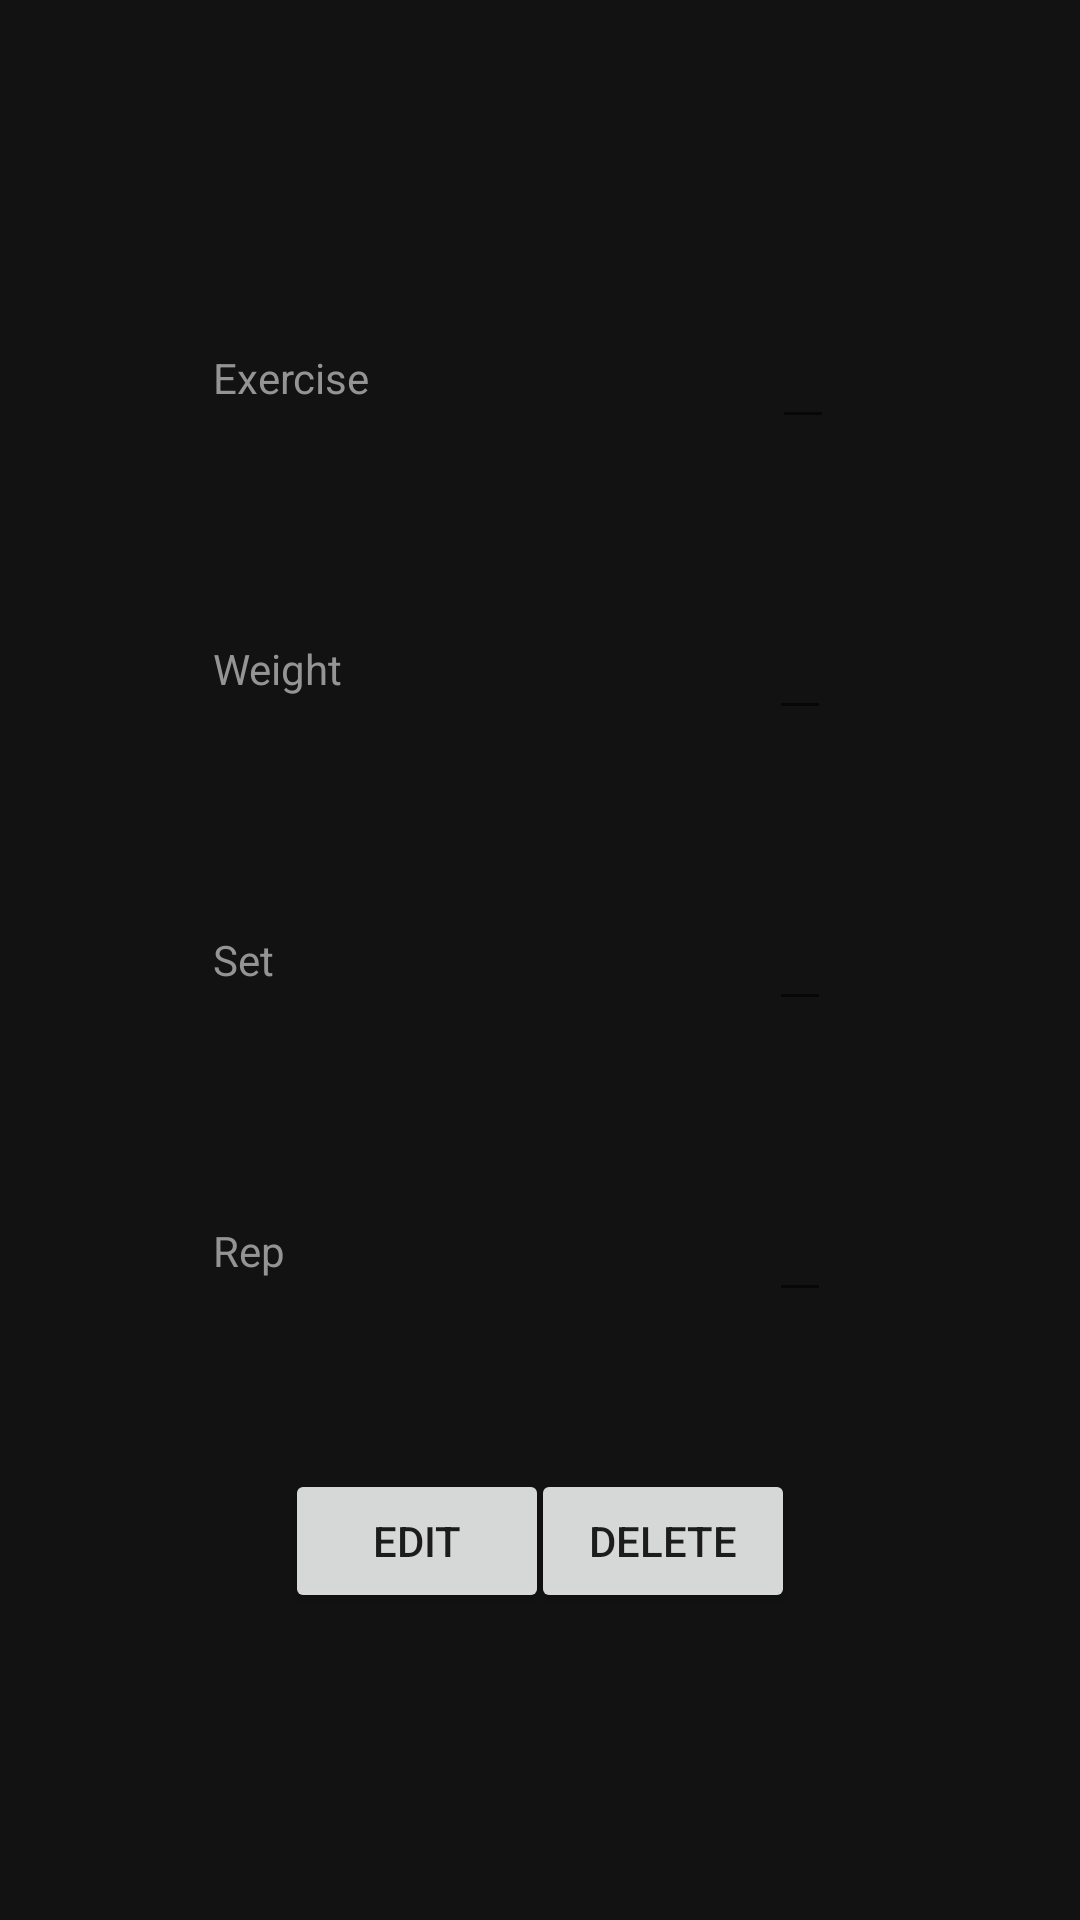

Write the Android layout XML for this screen, with the resource values it uses.
<!-- AndroidManifest.xml: application theme AppTheme -->
<!-- res/layout/activity_edit_exercise_screen.xml -->
<LinearLayout xmlns:android="http://schemas.android.com/apk/res/android"
    android:layout_width="match_parent"
    android:layout_height="match_parent"
    android:background="@color/colorPrimaryDark"
    android:gravity="center"
    android:orientation="vertical"
    android:padding="5dp">


    <RelativeLayout
        android:layout_width="fill_parent"
        android:layout_height="97dp">

        <TextView
            android:id="@+id/nameTextView"
            android:layout_width="wrap_content"
            android:layout_height="wrap_content"
            android:layout_alignParentLeft="true"
            android:layout_alignParentStart="true"
            android:layout_marginLeft="66dp"
            android:layout_marginStart="66dp"
            android:layout_centerVertical="true"
            android:text="Exercise"
            android:textColor="@color/colorAccent" />

        <EditText
            android:id="@+id/editTextName"
            android:layout_width="wrap_content"
            android:layout_height="wrap_content"
            android:layout_alignParentEnd="true"
            android:layout_alignParentRight="true"
            android:layout_centerVertical="true"
            android:layout_marginEnd="77dp"
            android:layout_marginRight="77dp"
            android:inputType="text"
            android:textColor="@color/colorAccent" />

    </RelativeLayout>

    <RelativeLayout
        android:layout_width="fill_parent"
        android:layout_height="97dp">

        <TextView
            android:id="@+id/weightTextView"
            android:layout_width="wrap_content"
            android:layout_height="wrap_content"
            android:layout_alignParentLeft="true"
            android:layout_alignParentStart="true"
            android:layout_marginLeft="66dp"
            android:layout_marginStart="66dp"
            android:layout_centerVertical="true"
            android:text="Weight"
            android:textColor="@color/colorAccent" />

        <EditText
            android:id="@+id/editTextWeight"
            android:layout_width="wrap_content"
            android:layout_height="wrap_content"
            android:layout_alignParentEnd="true"
            android:layout_alignParentRight="true"
            android:layout_centerVertical="true"
            android:layout_marginEnd="78dp"
            android:layout_marginRight="78dp"
            android:inputType="number"
            android:textColor="@color/colorAccent" />

    </RelativeLayout>


    <RelativeLayout
        android:layout_width="fill_parent"
        android:layout_height="97dp">

        <TextView
            android:id="@+id/setsTextView"
            android:layout_width="wrap_content"
            android:layout_height="wrap_content"
            android:layout_alignParentLeft="true"
            android:layout_alignParentStart="true"
            android:layout_marginLeft="66dp"
            android:layout_marginStart="66dp"
            android:layout_centerVertical="true"
            android:text="Set"
            android:textColor="@color/colorAccent" />

        <EditText
            android:id="@+id/editTextSets"
            android:layout_width="wrap_content"
            android:layout_height="wrap_content"
            android:layout_alignParentEnd="true"
            android:layout_alignParentRight="true"
            android:layout_marginEnd="78dp"
            android:layout_marginRight="78dp"
            android:layout_centerVertical="true"
            android:inputType="text"
            android:textColor="@color/colorAccent" />

    </RelativeLayout>


    <RelativeLayout
        android:layout_width="fill_parent"
        android:layout_height="97dp">

        <TextView
            android:id="@+id/RepsTextView"
            android:layout_width="wrap_content"
            android:layout_height="wrap_content"
            android:layout_alignParentLeft="true"
            android:layout_alignParentStart="true"
            android:layout_marginLeft="66dp"
            android:layout_marginStart="66dp"
            android:layout_centerVertical="true"
            android:text="Rep"
            android:textColor="@color/colorAccent" />

        <EditText
            android:id="@+id/editTextReps"
            android:layout_width="wrap_content"
            android:layout_height="wrap_content"
            android:layout_alignParentEnd="true"
            android:layout_alignParentRight="true"
            android:layout_centerVertical="true"
            android:layout_marginEnd="78dp"
            android:layout_marginRight="78dp"
            android:inputType="text"
            android:textColor="@color/colorAccent" />

    </RelativeLayout>

    <RelativeLayout
        android:layout_width="fill_parent"
        android:layout_height="97dp">

    <Button
        android:id="@+id/edit"
        android:layout_width="wrap_content"
        android:layout_height="wrap_content"
        android:layout_marginLeft="90dp"
        android:layout_centerVertical="true"
        android:layout_alignParentLeft="true"
        android:layout_alignParentStart="true"
        android:text="edit" />

    <Button
        android:id="@+id/delete"
        android:layout_width="wrap_content"
        android:layout_height="wrap_content"
        android:layout_marginRight="90dp"
        android:layout_centerVertical="true"
        android:layout_alignParentEnd="true"
        android:layout_alignParentRight="true"
        android:text="delete" />

    </RelativeLayout>

</LinearLayout>
<!-- resources referenced by this layout -->
<resources>
  <color name="colorAccent">#949494</color>
  <color name="colorPrimaryDark">#121212</color>
  <style name="AppTheme" parent="Theme.AppCompat.Light.DarkActionBar">
          
          <item name="colorPrimary">@color/colorPrimary</item>
          <item name="colorPrimaryDark">@color/colorPrimaryDark</item>
          <item name="colorAccent">@color/colorAccent</item>
  
  
  
      </style>
  <color name="colorPrimary">#000000</color>
</resources>
